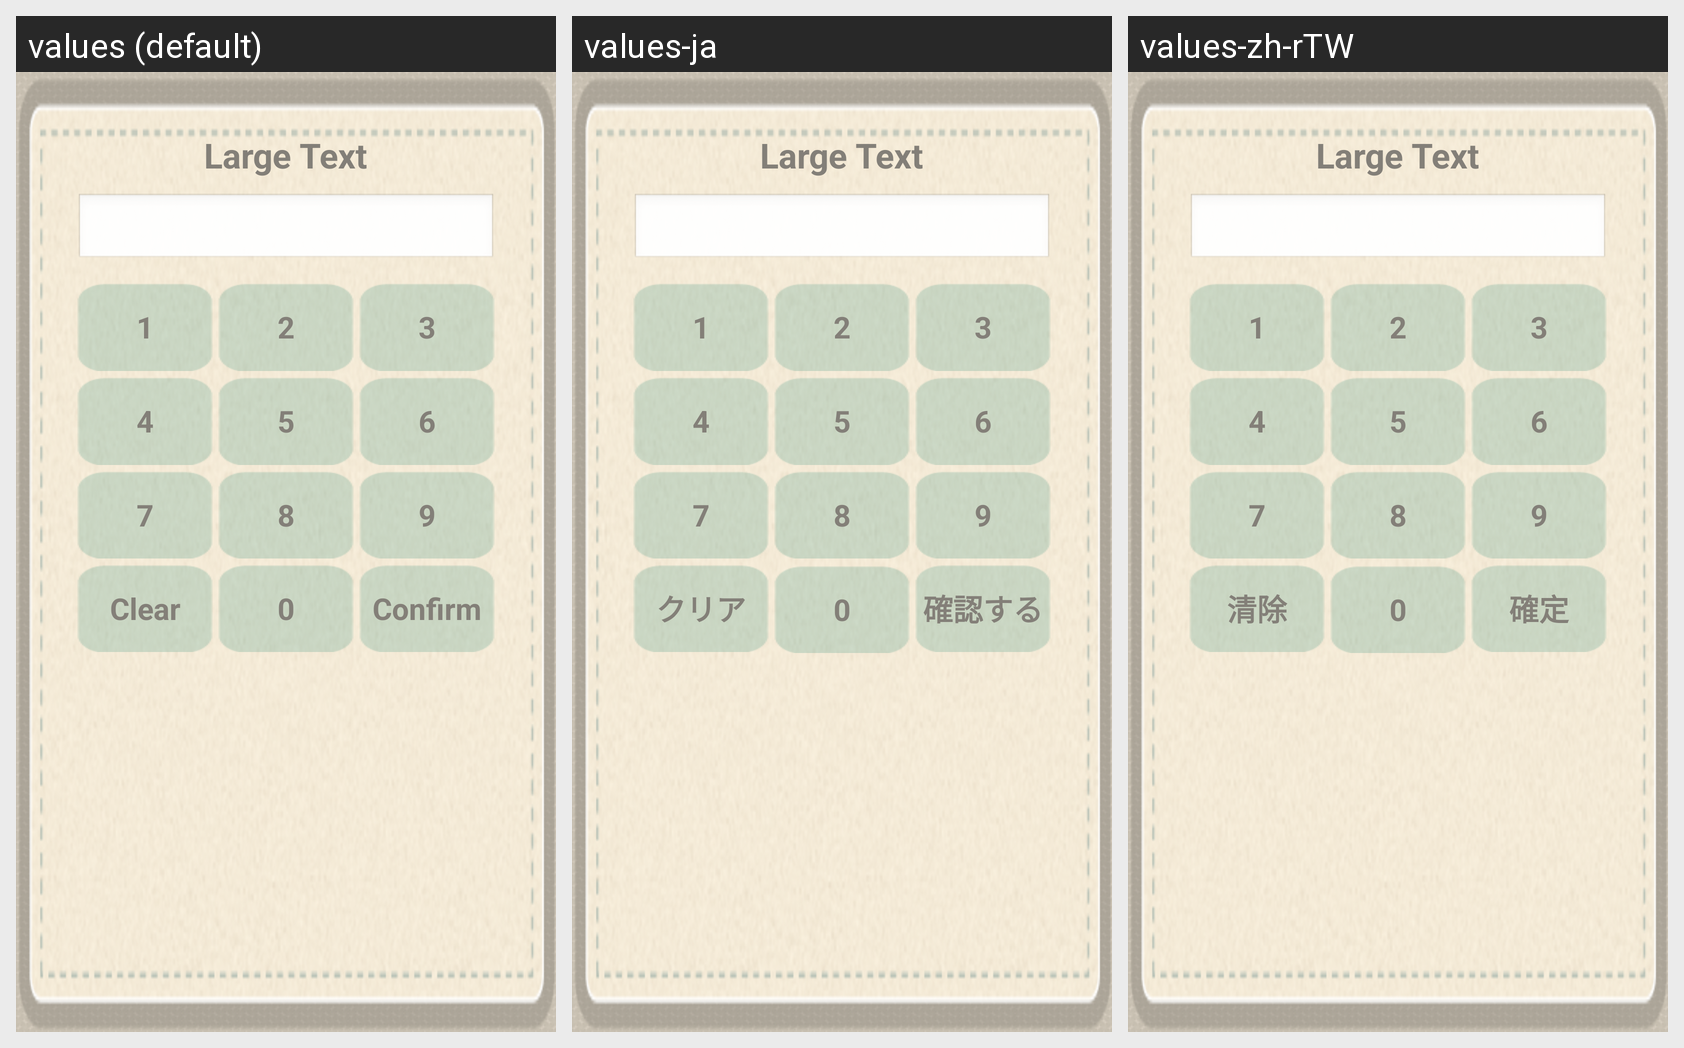

Here is an Android app screen in its default locale and in the app's own translations. Write out the translated-string differences for the strings that appear on this screen.
Android screen res/layout/dialog_pin_code.xml rendered under 3 locales, left to right: values (default), values-ja, values-zh-rTW. Device: Nexus 5 (rendered at 1080×1920; each locale shown at half size, 540×960, under a caption strip naming it); theme AppTheme.
Strings drawn on this screen, with the default value and each locale's value (text and hints the layout hard-codes, and strings that could not be matched under every locale, appear in the picture but are not listed):

text_clear
  values: Clear
  values-ja: クリア
  values-zh-rTW: 清除

text_comfirm
  values: Confirm
  values-ja: 確認する
  values-zh-rTW: 確定
